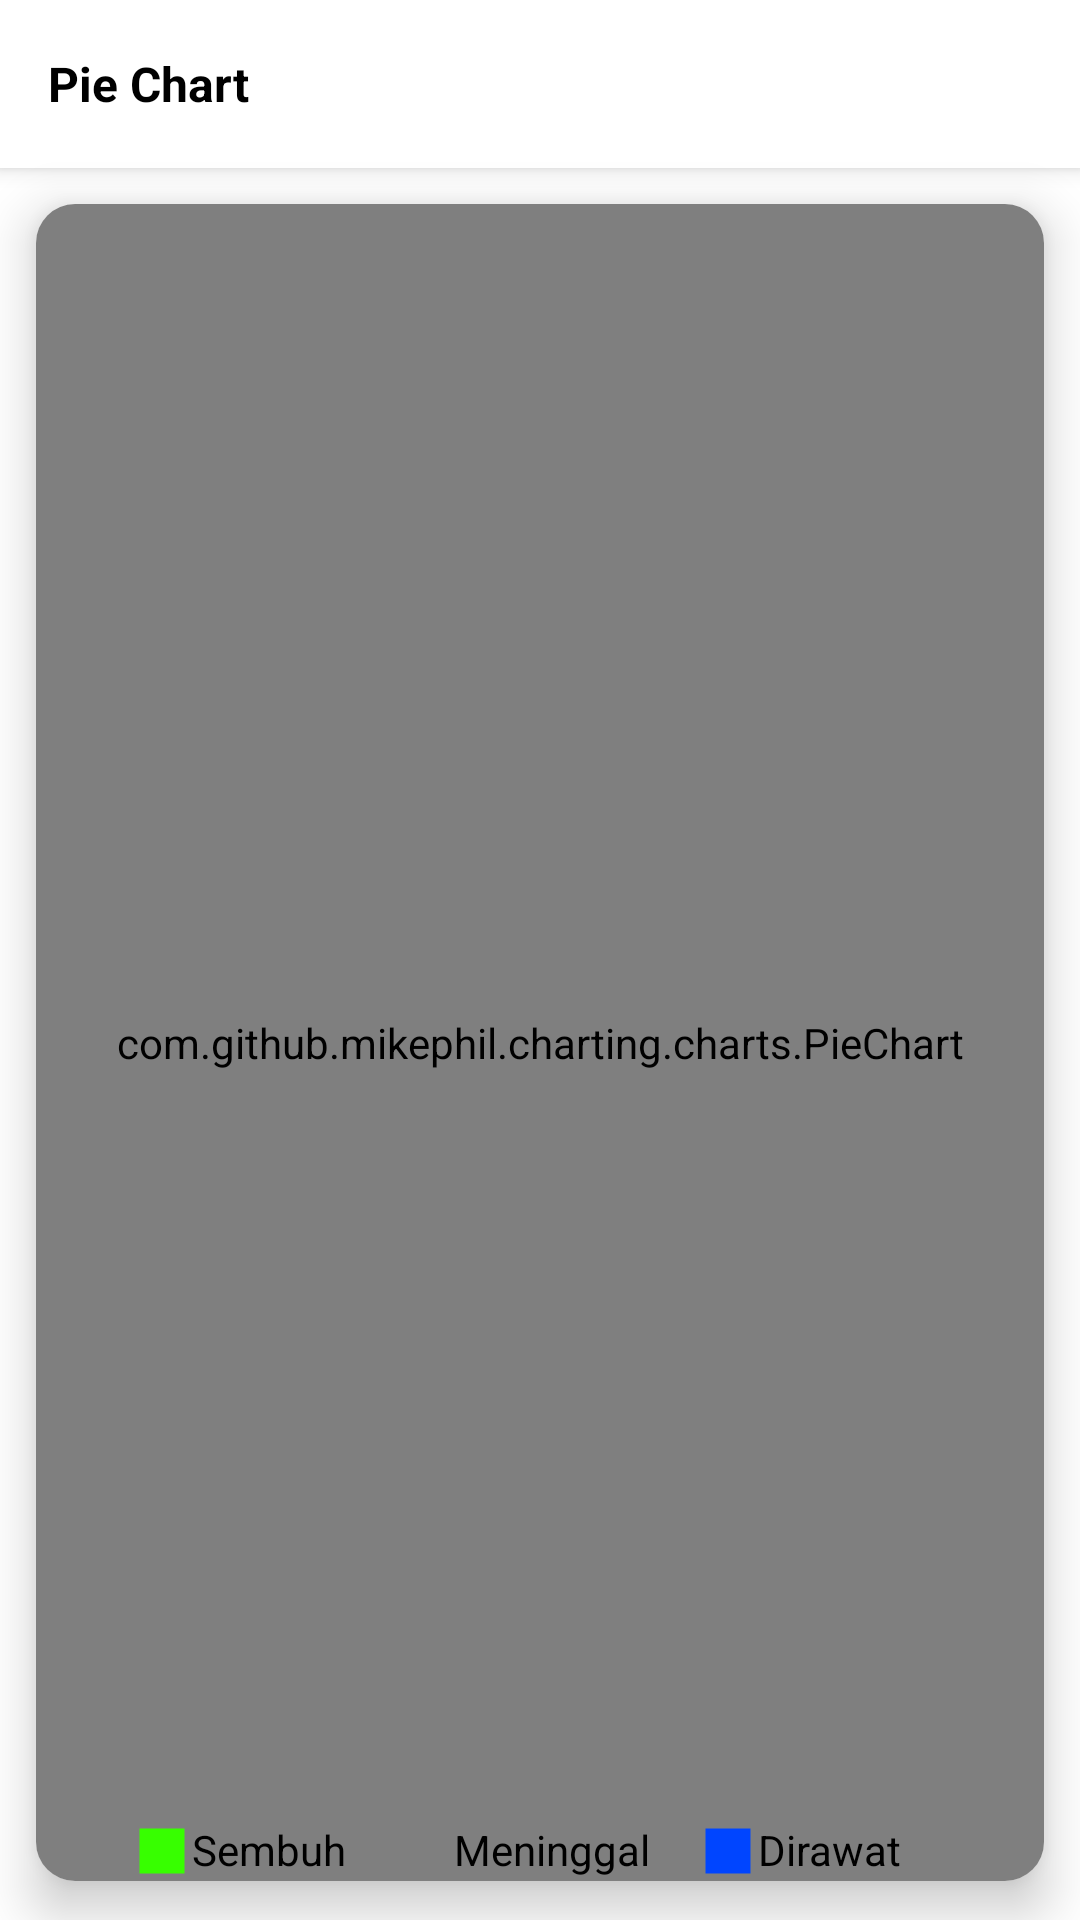

Here is an Android app screen rendered from its layout file. Give the layout XML and the strings, colors and styles it references.
<!-- AndroidManifest.xml: application theme Theme.DataCOVID19 -->
<!-- res/layout/fragment_pie_chart.xml -->
<?xml version="1.0" encoding="utf-8"?>
<RelativeLayout xmlns:android="http://schemas.android.com/apk/res/android"
    xmlns:tools="http://schemas.android.com/tools"
    android:layout_width="match_parent"
    android:layout_height="match_parent"
    xmlns:app="http://schemas.android.com/apk/res-auto"
    tools:context=".view.fragment.PieChartFragment">
    <androidx.appcompat.widget.Toolbar
        android:id="@+id/piechart_fragment_toolbar"
        android:layout_width="match_parent"
        android:layout_height="?attr/actionBarSize"
        android:background="@color/white"
        android:elevation="4dp">
        <TextView
            android:layout_width="match_parent"
            android:layout_height="wrap_content"
            android:text="@string/pie_chart"
            android:textColor="@color/black"
            android:textSize="16sp"
            android:layout_marginStart="16dp"
            android:textStyle="bold"/>
    </androidx.appcompat.widget.Toolbar>
    <androidx.cardview.widget.CardView
        android:layout_below="@id/piechart_fragment_toolbar"
        android:layout_width="match_parent"
        android:layout_height="wrap_content"
        app:cardCornerRadius="13dp"
        android:elevation="8dp"
        android:divider="@android:color/transparent"
        android:dividerHeight="0.0px"
        android:clipToPadding="false"
        android:clipChildren="false"
        app:cardElevation="10dp"
        app:cardPreventCornerOverlap="false"
        android:layout_marginBottom="13dp"
        android:layout_marginTop="12dp"
        android:layout_marginLeft="12dp"
        android:layout_marginRight="12dp"
        >
        <RelativeLayout
            android:id="@+id/rel_lay_pieChart"
            android:layout_width="match_parent"
            android:layout_height="wrap_content"
            >
            <com.github.mikephil.charting.charts.PieChart
                android:id="@+id/piechart"
                android:visibility="visible"
                android:layout_width="match_parent"
                android:layout_height="match_parent"/>
            <LinearLayout
                android:id="@+id/rel_custom_legend"
                android:layout_alignParentBottom="true"
                android:layout_width="wrap_content"
                android:layout_height="wrap_content"
                android:orientation="horizontal"
                android:layout_marginStart="16dp">
                <LinearLayout
                    android:id="@+id/lin_piechartdki"
                    android:layout_width="wrap_content"
                    android:layout_height="wrap_content"
                    android:orientation="horizontal"
                    android:layout_marginStart="16dp">
                    <ImageView
                        android:layout_width="20dp"
                        android:layout_height="20dp"
                        android:src="@drawable/sembuh"/>
                    <TextView
                        android:id="@+id/dkiTvPie"
                        android:layout_width="0dp"
                        android:layout_height="wrap_content"
                        android:layout_weight="1"
                        android:text="Sembuh"
                        android:textColor="@color/black"/>
                </LinearLayout>
                <LinearLayout
                    android:layout_marginStart="16dp"
                    android:id="@+id/lin_chartjabar"
                    android:layout_width="wrap_content"
                    android:layout_height="wrap_content"
                    android:orientation="horizontal">
                    <ImageView
                        android:layout_width="20dp"
                        android:layout_height="20dp"
                        android:src="@drawable/meninggal"/>
                    <TextView
                        android:id="@+id/jabarTvline"
                        android:layout_width="0dp"
                        android:layout_height="wrap_content"
                        android:layout_weight="1"
                        android:text="Meninggal"
                        android:textColor="@color/black"/>
                </LinearLayout>
                <LinearLayout
                    android:id="@+id/lin_chartjatengl"
                    android:layout_marginStart="16dp"
                    android:layout_width="wrap_content"
                    android:layout_height="wrap_content"
                    android:orientation="horizontal">
                    <ImageView
                        android:layout_width="20dp"
                        android:layout_height="20dp"
                        android:src="@drawable/dirawat"/>
                    <TextView
                        android:id="@+id/jatengTvlinechart"
                        android:layout_width="0dp"
                        android:layout_height="wrap_content"
                        android:layout_weight="1"
                        android:text="Dirawat"
                        android:textColor="@color/black"/>
                </LinearLayout>
            </LinearLayout>

        </RelativeLayout>
    </androidx.cardview.widget.CardView>
    <include android:id="@+id/nointernet" layout="@layout/layout_no_internet_conn" android:visibility="gone"/>

</RelativeLayout>
<!-- res/layout/layout_no_internet_conn.xml (included above) -->
<?xml version="1.0" encoding="utf-8"?>
<RelativeLayout xmlns:android="http://schemas.android.com/apk/res/android"
    android:id="@+id/rel_nointernet"
    android:layout_width="match_parent"
    android:layout_height="match_parent">

    <ImageView
        android:id="@+id/iv_nointernet"
        android:layout_width="wrap_content"
        android:layout_height="wrap_content"
        android:src="@drawable/nointernet"
        android:layout_centerInParent="true"/>
    <TextView
        android:id="@+id/tv_nointernet"
        android:layout_below="@id/iv_nointernet"
        android:layout_width="match_parent"
        android:layout_height="wrap_content"
        android:text="No Internet Connection"
        android:textStyle="normal"
        android:textColor="@color/black"
        android:textSize="24sp"
        android:gravity="center"/>

</RelativeLayout>
<!-- resources referenced by this layout -->
<resources>
  <color name="black">#FF000000</color>
  <color name="white">#FFFFFFFF</color>
  <!-- drawable dirawat (drawable) -->
  <vector android:height="24dp" android:tint="#0045FF"
      android:viewportHeight="24" android:viewportWidth="24"
      android:width="24dp" xmlns:android="http://schemas.android.com/apk/res/android">
      <path android:fillColor="@android:color/white" android:pathData="M3,3h18v18h-18z"/>
  </vector>
  <!-- drawable sembuh (drawable) -->
  <vector android:height="24dp" android:tint="#37FF00"
      android:viewportHeight="24" android:viewportWidth="24"
      android:width="24dp" xmlns:android="http://schemas.android.com/apk/res/android">
      <path android:fillColor="@android:color/white" android:pathData="M3,3h18v18h-18z"/>
  </vector>
  <string name="pie_chart">Pie Chart</string>
  <style name="Theme.DataCOVID19" parent="Theme.MaterialComponents.DayNight.NoActionBar">
          
          <item name="colorPrimary">@color/blue_200</item>
          <item name="colorPrimaryVariant">@color/blue_100</item>
          <item name="colorOnPrimary">@color/white</item>
          
          <item name="colorSecondary">@color/teal_200</item>
          <item name="colorSecondaryVariant">@color/teal_700</item>
          <item name="colorOnSecondary">@color/black</item>
          
          <item name="android:statusBarColor" tools:targetApi="l">?attr/colorPrimaryVariant</item>
          
      </style>
  <color name="blue_200">#00b4d8</color>
  <color name="blue_100">#48cae4</color>
  <color name="teal_200">#FF03DAC5</color>
  <color name="teal_700">#FF018786</color>
</resources>
